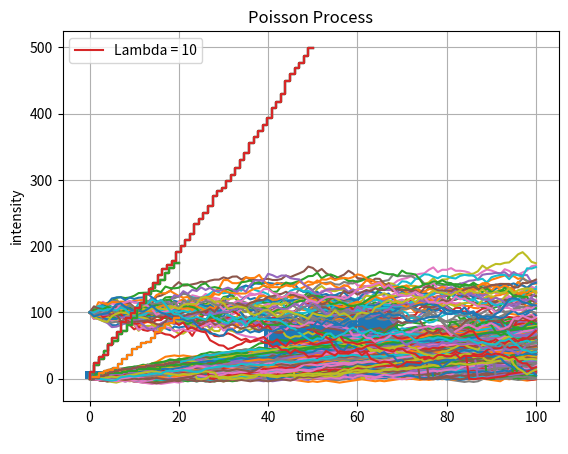

Recreate this plot in Python.
#!/usr/bin/env python
# coding: utf-8

# In[1]:


get_ipython().run_line_magic('matplotlib', 'inline')


# In[110]:


import numpy as np
import matplotlib.pyplot as plt
import random as rm
from scipy.stats import norm
import itertools
import matplotlib.patches as mpatches


# # Stochastic Processes and Applications

# ## Author: Stefan Panev

# ### Abstract
# This notebook is a basic introduction into Stochastic Processes. It is meant for the general reader that is not very math savvy, like the course participants in the Math Concepts for Developers in SoftUni. 
# <br>
# There is a basic definition. Some examples of the most popular types of processes like Random Walk, Brownian Motion or Weiner Process, Poisson Process and Markov chains have been given. Their basic characteristics and examples for some possible applications are stated. For all the examples there are simulations in Python, some are visualized.
# <br>
# The following packages have been used:
# <br>
# 1. nympy
# <br>
# 2. matplotlib.pyplot
# <br>
# 3. random
# <br>
# 4. scipy.stats
# <br>
# 5. itertools
# <br>
# 6. matplotlib.patches

# ## Table of Contents:
# * [Introduction](#first-bullet)
# * [Random Walk](#second-bullet)
# * [Brownian Motion or Wiener Process](#third-bullet)
# * [Poisson Process](#fourth-bullet)
# * [Markov Chains](#fifth-bullet)
# * [Conclusion](#sixth-bullet)
# * [References](#seventh-bullet)

# ### Introduction
# A Stochastic Process is a collection of random variables over a period of time. It can be either discrete or continuous type. Techniques from calculus and probability theory are used to study the processes. There are numerous kids of stochastic processes. Several kinds of Stochastic processes are going to be given as an example in this notebook.
# <br>
# Lets define the stochastic process as a collection of random variables in defined on a common probability space $$(\Omega, \mathcal{F}, P)$$
# ,where omega is the the sample space or all the possible outcomes, mathematical F is the sigma-algebra where each set contains zero or several possible outcomes and P is the probability for the realization of the outcomes.
# <br>
# We define a function with an index t (representing the time) that maps a variable from the set T to a random variable from the state space S or: $$X_{t} : T \to S$$
# 
# 

# ### Random Walk
# The first basic process we will look at is the random walk. It is defined as the path created by the steps which have no rule determining their development. The term 'random walk' was coined by the mathematician Karl Pearson (1857 - 1936) in 1905. The process can either be represented as one or several dimensions.
# <br>
# There are numerous applications in finance for modeling stocks and price movements (for further reading https://www.investopedia.com/terms/r/randomwalktheory.asp), the net worth of a gambler, movement of people in the market (such as some agent based modeling), movements of molecules and particles or changes in gene in the genome.
# <br>
# There are different kinds of random walks, if the steps follow the normal distribution it is said that it is a gaussian type. Other variants of a random walk are self-interacting walks, correlated walks, maximal entropy random walk and others.
# 

# In[60]:


# Initialization
np.random.seed(99)

# Initialize all_walks
all_walks = []

# Simulate random walk 10 times
for i in range(10) :

    random_walk = [0]
    for x in range(100) :
        step = random_walk[-1]
        dice = np.random.randint(1,7)

        if dice <= 2:
            step = step - 1
        elif dice <= 5:
            step = step + 1
        else:
            step = step + np.random.randint(1,5)
        random_walk.append(step)

    # Append random_walk to all_walks
    all_walks.append(random_walk)


#print(all_walks)

# Plot random_walk
plt.plot(random_walk)

# Show the plot
plt.show()


# We generate a simulate 100 random walks. The np.random.seed of 99 is being used that let the reader reproduce the same results. Because we are using the gaussian random generator of integers the walk will be gaussian in nature.
# <br>
# To make thing more interesting we create a basic algorithm, where we though a dice and depending on the result we move with a particular number of steps. We get the number of step from the previous iteration of the for cycle. The steps are decreased with 1 if the dice is less or equal then 2, if there are between 3 and 5 we increase the number of steps with 1, and if we get 6 we increase the number of steps with a random number between 1 and 4. Finally the values of the random walk are printed (optionally, it is commented out) and plotted.  
# <br>
# We seem mostly a increasing trend.

# In[40]:


np.random.seed(99)
all_walks = []
for i in range(20) :
    random_walk = [0]
    for x in range(100) :
        step = random_walk[-1]
        dice = np.random.randint(1,7)
        if dice <= 2:
            step = step - 1
        elif dice <= 5:
            step = step + 1
        else:
            step = step + np.random.randint(1,5)
        if np.random.rand() <= 0.001 :
            step = 0
        random_walk.append(step)
    all_walks.append(random_walk)

# Convert all_walks to Numpy array: np_aw
np_aw = np.array(all_walks)

# Plot np_aw and show
plt.plot(np_aw)
plt.show()

# Clear the figure
plt.clf()

# Transpose np_aw: np_aw_t
np_aw_t = np.transpose(np_aw)

# Plot np_aw_t and show
plt.plot(np_aw_t)
plt.show()


# We start with 20 walks. The graphs are much clearer then with 500 walks below. Most paths follow and increasing trend.

# In[26]:


np.random.seed(99)
all_walks = []
for i in range(500) :
    random_walk = [0]
    for x in range(100) :
        step = random_walk[-1]
        dice = np.random.randint(1,7)
        if dice <= 2:
            step = step - 1
        elif dice <= 5:
            step = step + 1
        else:
            step = step + np.random.randint(1,5)
        if np.random.rand() <= 0.001 :
            step = 0
        random_walk.append(step)
    all_walks.append(random_walk)

# Convert all_walks to Numpy array: np_aw
np_aw = np.array(all_walks)

# Plot np_aw and show
plt.plot(np_aw)
plt.show()

# Clear the figure
plt.clf()

# Transpose np_aw: np_aw_t
np_aw_t = np.transpose(np_aw)

# Plot np_aw_t and show
plt.plot(np_aw_t)
plt.show()


# Now we will scale the simulation increasing the number of walks to 500. The walks have been plotted. With so many simulations so the graph is very dense and not very informative, but the Law of Large Numbers is set to apply now.
# <br>
# The trends are again mostly increasing.

# In[27]:


# Select last row from np_aw_t: ends
ends = np_aw_t[-1]

# Plot histogram of ends, display plot
plt.hist(ends)
plt.show()

#lets caclulate the odds of the ending point being above 40
bool = ends >= 40
greater = sum(bool)
print("The odds of the ending point being above 40 is " + "{:0.2%}".format(greater / 500))


# We define and ending point of the process, when all the walks are over with the variable ends. It has been plotted and is showing close to the normal distribution, although it seem some asymmetric to the left. At the end we calculate the odds of having and ending point more then 90 which is 20,40%. (this can be done for other percentages).

# ### Brownian Motion or Wiener Process
# Both names are used to describe the process. It was first discovered by biologist Robert Brown (1773 - 1858) studying the particle movements under a microscope. However it was mathematically describer by Norbert Wiener (1894 - 1964). The process is a continuous-time stochastic process and a subset of the Levy Process. Martingales are derived from the process. 
# <br>
# Lets represent the process with $W_{t}$, with the t index as the time.
# 1. It starts with 0 or $W_{0}$ = 0.
# <br>
# 2. The increments are independent from the past values $W_{t + u} - W_{t}$ for u > s > 0 are independent form $W_{s}$.
# <br>
# 3. The increments have normal distribution $W_{t + u} - W_{t}$ $\sim N(O,u)$
# <br>
# 4. W has a.s. continuous path.
# <br>
# Some of the basic properties are:
# <br>
# The mathematical expectation is 0 or $E(W_{t}) = 0$.
# <br>
# The variance is 0 or $Var(W_{t}) = t$
# <br>
# The covariance is $cov(W_{s}, W_{t}) = min(s, t)$
# <br>
# The correlation is $corr(W_{s}, W_{t}) = \frac{min(s, t)}{\sqrt{st}}$
# <br>
# It can be further altered if we add an additional drift to show changes in a certain direction.
# <br>
# It is used to model white noise, also has major influence for fluid mechanics, quantum mechanics and the Black-Scholes option pricing model (which is not correct in every case).

# In[43]:


# Brownian Motion steps
for i in range(0, 50):
    xt = 0 + norm.rvs(scale=1**2* 4)
    #print(xt)


# Now we generate 50 values for $x_{t}$. It is comment out. If the reader wants to see the print statement can uncomment it.

# In[153]:


def generate_brownian(x0, n, dt, delta, output=None):
    x0 = np.asarray(x0)
    r = norm.rvs(size=x0.shape + (n,), scale=delta* np.sqrt(dt))
    if output is None:
        output = np.empty(r.shape) 
        
    np.cumsum(r, axis=-1, out = output)
    output += np.expand_dims(x0, axis=-1)

    return output


# The Generate_Brownian Function is defined, with inputs $x_{0}$, $n$, $d_{t}$ and $delta$. The $x_{0}$ = 0 and the formula is: $$X(t+dt)=X(t) + N(0,(delta)^2 dt;t,t+dt) $$

# In[164]:


x = np.empty((50,101))
x[:, 0] = 100

generate_brownian(x[:, 0], 100, 1, 4, output=x[:,1:])

time = np.linspace(0, 100, 101)
for k in range(50):
    plt.plot(time, x[k])
plt.title('Brownian Motion Simulation Multiple')
plt.xlabel('time')
plt.ylabel('x_values')
plt.grid(True)
plt.show()


# Finally we plot the 50 simulations, we start with $x_{0}$ = 100 and go on for 100 periods. Most simulations stay close to the baseline of 100, but some stray further away.

# ### Poisson Process
# The Poisson Process is named after the French mathematician Simon Poisson (1781 - 1840). We define a Poisson Process as random process when it satisfies the following conditions:
# <br>
# 1. The first value is 0 or $X(0) = 0$.
# <br>
# 2. The increments are independent. This is also named lack of memory or Markov Property, meaning the the Markov Process is more general.
# <br>
# 3. The probabilities of x = k follows the poisson distribution (a type of discrete probability distribution) with a probability mass function for k = 0, 1, 2 ...: $$P(X = k) = \frac{\lambda ^ k e^{-\lambda}}{k!}$$
# The distribution can be visualized in the following picture. Lambda is also known as an intensity. The higher the lambda the more symmetric the distribution.

# <img src="Poisson.png" style="max-height: 230px" />

# Some examples of applications are queueing theory for arrival of customers at a shop, trees in forests, subatomic particles smashing in a particle accelerator or getting calls from a telephone network.

# Now we define the poisson_process function with 2 arguments lambdas and number. The lambdas show different intensities, while the number is the time periods that are generated. We will check different outcomes. The output is generated following this function: $$X(t) = X_{0} + \sum_{k = 1}^{t} X_{k}$$

# In[104]:


def poisson_process(lambdas, number):
    X_T = np.random.poisson(lambdas, size=number)
    S = [np.sum(X_T[0:i]) for i in range(number)]
    X = np.linspace(0, number, number)
    graphs = [plt.step(X, S, label="Lambda = %d"%lambdas)[0] for i in range(lambdas)]
    graph = plt.step(X, S, label="Lambda = %d"%lambdas)
    plt.legend(handles=graph, loc=2)
    plt.title('Poisson Process')
    plt.xlabel('time')
    plt.ylabel('intensity')
#The legend does not display perfectly so the parameters have been split.


# In[105]:


poisson_process(1, 20)
plt.show()


# In[106]:


poisson_process(2, 20)
plt.show()


# In[107]:


poisson_process(5, 20)
plt.show()


# In[108]:


poisson_process(10, 20)
plt.show()


# In[109]:


poisson_process(10, 50)
plt.show()


# After generating the process we get several stepping functions. We can see that the higher the intensity the higher the values reached, same can be said for the time. The higher the intensity the higher the steps.

# ### Markov Chains
# The Markov Chain is named after the Russian mathematician Andrey Markov (1856 - 1922). A Markov Chain is defined as a stochastic process that posses the Markov Property. We have a process that moves from one state to another, the new state depends only on the current position and not on the historical positions. This is also known as memoryless. This is a discrete time process, the alternative for a continuous type is a Markov process. The change of positions can be represented with a transition matrix.
# <br>
# It should be notes that the Weiner process and the Poisson Process are a subset of the Markov Process. 
# <br>
# Some of examples of the use are modeling the price of an asset, the temperature, the change of the landscape height above sea level, population growth, currency rates exchange rate (like cryptocurrencies for example), PageRank is based on Markov Process.  https://en.wikipedia.org/wiki/PageRank
# <br>
# To better visualize the process you can view this graph.
# 

# <img src="Markov.png" style="max-height: 230px" />

# In the image we start from the original state $S_{0}$ more with a probability to $S_{1}$ then with a probability 20% from $S_{2}$ and with 80% probability to $S_{3}$. There could be several paths to one state for example $S_{4}$. There could also be periodicity and recurrence of one state.

# In[45]:


# Different States
states = ["Rise","Fall","Static"]

# Possible sequences of events
transitionName = [["SS","SR","SF"],["RR","RS","RF"],["FR","FS","FF"]]

# Transition matrix
transitionMatrix = [[0.2,0.6,0.2],[0.15,0.5,0.35],[0.05,0.55,0.4]]


# This is an example for a Markov Chain, where 'R' stands for Rise, 'F' for Fall, and 'S' for Static. Double big letters represent the probability of moving from the first to the second position.
# The possible probabilities stated in the transition matrix are just and example and can be changed at any time.

# In[46]:


if (sum(transitionMatrix[0])+sum(transitionMatrix[1])+sum(transitionMatrix[2])) != 3:
    print("Error! The probablilities for every position must be 1")


# Lets check the sum of the probabilities in the transition matrix must equal 1, or else there will be an error.

# In[47]:


def activity_forecast(hours):
    # Lets start with Static State
    activityNow = "Static"
    print("Start state: " + activityNow)
    activityList = [activityNow]
    i = 0
    # To calculate the probability of the activityList
    prob = 1
    while i != hours:
        if activityNow == "Static":
            change = np.random.choice(transitionName[0],replace=True,p=transitionMatrix[0])
            if change == "SS":
                prob = prob * 0.2
                activityList.append("Static")
                pass
            elif change == "SR":
                prob = prob * 0.6
                activityNow = "Rise"
                activityList.append("Rise")
            else:
                prob = prob * 0.2
                activityNow = "Fall"
                activityList.append("Fall")
        elif activityNow == "Rise":
            change = np.random.choice(transitionName[1],replace=True,p=transitionMatrix[1])
            if change == "RR":
                prob = prob * 0.15
                activityList.append("Rise")
                pass
            elif change == "RS":
                prob = prob * 0.5
                activityNow = "Static"
                activityList.append("Static")
            else:
                prob = prob * 0.35
                activityNow = "Fall"
                activityList.append("Fall")
                "FR","FS","FR"
        elif activityNow == "Fall":
            change = np.random.choice(transitionName[2],replace=True,p=transitionMatrix[2])
            if change == "FR":
                prob = prob * 0.05
                activityNow = "Static"
                activityList.append("Rise")
                pass
            elif change == "FS":
                prob = prob * 0.55
                activityNow = "Static"
                activityList.append("Static")
            else:
                prob = prob * 0.4
                activityNow = "Fall"
                activityList.append("Fall")
        i += 1  
    print("Possible states: " + str(activityList))
    print("End state after "+ str(hours) + " hours: " + activityNow)
    print("Probability of the possible sequence of states: " + str(prob))

#Forcast for the next 5 hours
activity_forecast(5)


# We define the activity_forecast function with the argument hours to start the simulation. The beginning state is set to 'Static'. An if-else conditional statement is used to generate different outcomes. Finally we generate a simulation for 5 periods in the future and the probability of fallowing this particular path.

# In[48]:


def activity_forecast(hours):
    activityNow = "Static"
    activityList = [activityNow]
    i = 0
    prob = 1
    while i != hours:
        if activityNow == "Static":
            change = np.random.choice(transitionName[0],replace=True,p=transitionMatrix[0])
            if change == "SS":
                prob = prob * 0.2
                activityList.append("Static")
                pass
            elif change == "SR":
                prob = prob * 0.6
                activityNow = "Rise"
                activityList.append("Rise")
            else:
                prob = prob * 0.2
                activityNow = "Fall"
                activityList.append("Fall")
        elif activityNow == "Rise":
            change = np.random.choice(transitionName[1],replace=True,p=transitionMatrix[1])
            if change == "RR":
                prob = prob * 0.15
                activityList.append("Rise")
                pass
            elif change == "RS":
                prob = prob * 0.5
                activityNow = "Static"
                activityList.append("Static")
            else:
                prob = prob * 0.35
                activityNow = "Fall"
                activityList.append("Fall")
                "FR","FS","FR"
        elif activityNow == "Fall":
            change = np.random.choice(transitionName[2],replace=True,p=transitionMatrix[2])
            if change == "FR":
                prob = prob * 0.05
                activityNow = "Static"
                activityList.append("Rise")
                pass
            elif change == "FS":
                prob = prob * 0.55
                activityNow = "Static"
                activityList.append("Static")
            else:
                prob = prob * 0.4
                activityNow = "Fall"
                activityList.append("Fall")
        i += 1    
    return activityList

list_activity = []
count = 0

for iterations in range(1,10000):
        list_activity.append(activity_forecast(2))
  
print(list_activity[0:5])
#we can view the first 5 outputs


# Now we used a similar example to test 10000 iterations. Now we will apply the Law of Large Numbers to get the probability of starting from a position of Static to a positions of Rise and Fall.

# In[49]:


for smaller_list in list_activity:
    if(smaller_list[2] == "Rise"):
        count += 1
        
#what is the probability of starting with static and ending with Rise.
percentage = (count/10000) * 100
print("The probability of starting at state:'Static' and ending at state:'Rise'= " + str(percentage) + "%")


# In[50]:


for smaller_list in list_activity:
    if(smaller_list[2] == "Fall"):
        count += 1
        
#what is the probability of starting with static and ending with Fall.
percentage = (count/10000) * 100
print("The probability of starting at state:'Static' and ending at state:'Fall'= " + str(percentage) + "%")


# In[51]:


for smaller_list in list_activity:
    if(smaller_list[2] == "Static"):
        count += 1
        
#what is the probability of starting with static and ending with Static.
percentage = (count/10000) * 100
print("The probability of starting at state:'Static' and ending at state:'Static'= " + str(percentage) + "%")
#There is an error it should be 1 - percentage_for_fall - percentage_for_rise


# The code above should be run only once or else it will increase above 100% witch will not be a realistic assumption. It should be the complement probability to the other two. Meaning  approximately 23 % (1 - 0.55 - 0.22).

# ### Conclusion
# This notebook gave a very short introduction to basic kinds of stochastic processes. In a future work more processes can be added to the notebook. For an example a Bernuli Process, Levy Process, Markov Process, Gamma Process, Birth Process or even Branching processes. It should also be notes that there are several variations of the used examples. A list of the processes can be viewed here: (https://en.wikipedia.org/wiki/List_of_stochastic_processes_topics).
# <br>
# Other topics such as stopping times, recurrency, periodicity and other behaviors have also been excluded.
# <br>
# It should be noted that a more mathematically rigorous approached can be taken, for example no martingales have been used.
# The Point of this is for the general reader without much mathematical knowledge. 
# 

# ### References
# 1. https://fromosia.wordpress.com/2017/03/19/stochastic-poisson-process/
# 2. https://fromosia.wordpress.com/2017/03/09/stochastic-process/
# 3. https://www.datacamp.com/community/tutorials/markov-chains-python-tutorial
# 4. https://www.wikipedia.org/
# 5. https://www.datacamp.com
# 6. http://scipy-cookbook.readthedocs.io/items/BrownianMotion.html

# In[ ]:




